Photos from the image-classification dataset "crops" in the GitHub repository kiamparkyuanhhh-svg/nn-project-BAI_A2009F-2509005. Its 5 classes are: bottle, coconut exocarp, drain inlet, tire, vase.

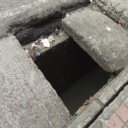
Label: drain inlet

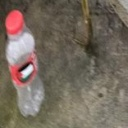
Label: bottle

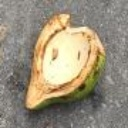
Label: coconut exocarp

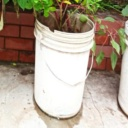
Label: vase

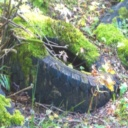
Label: tire

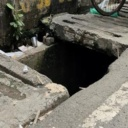
Label: drain inlet
